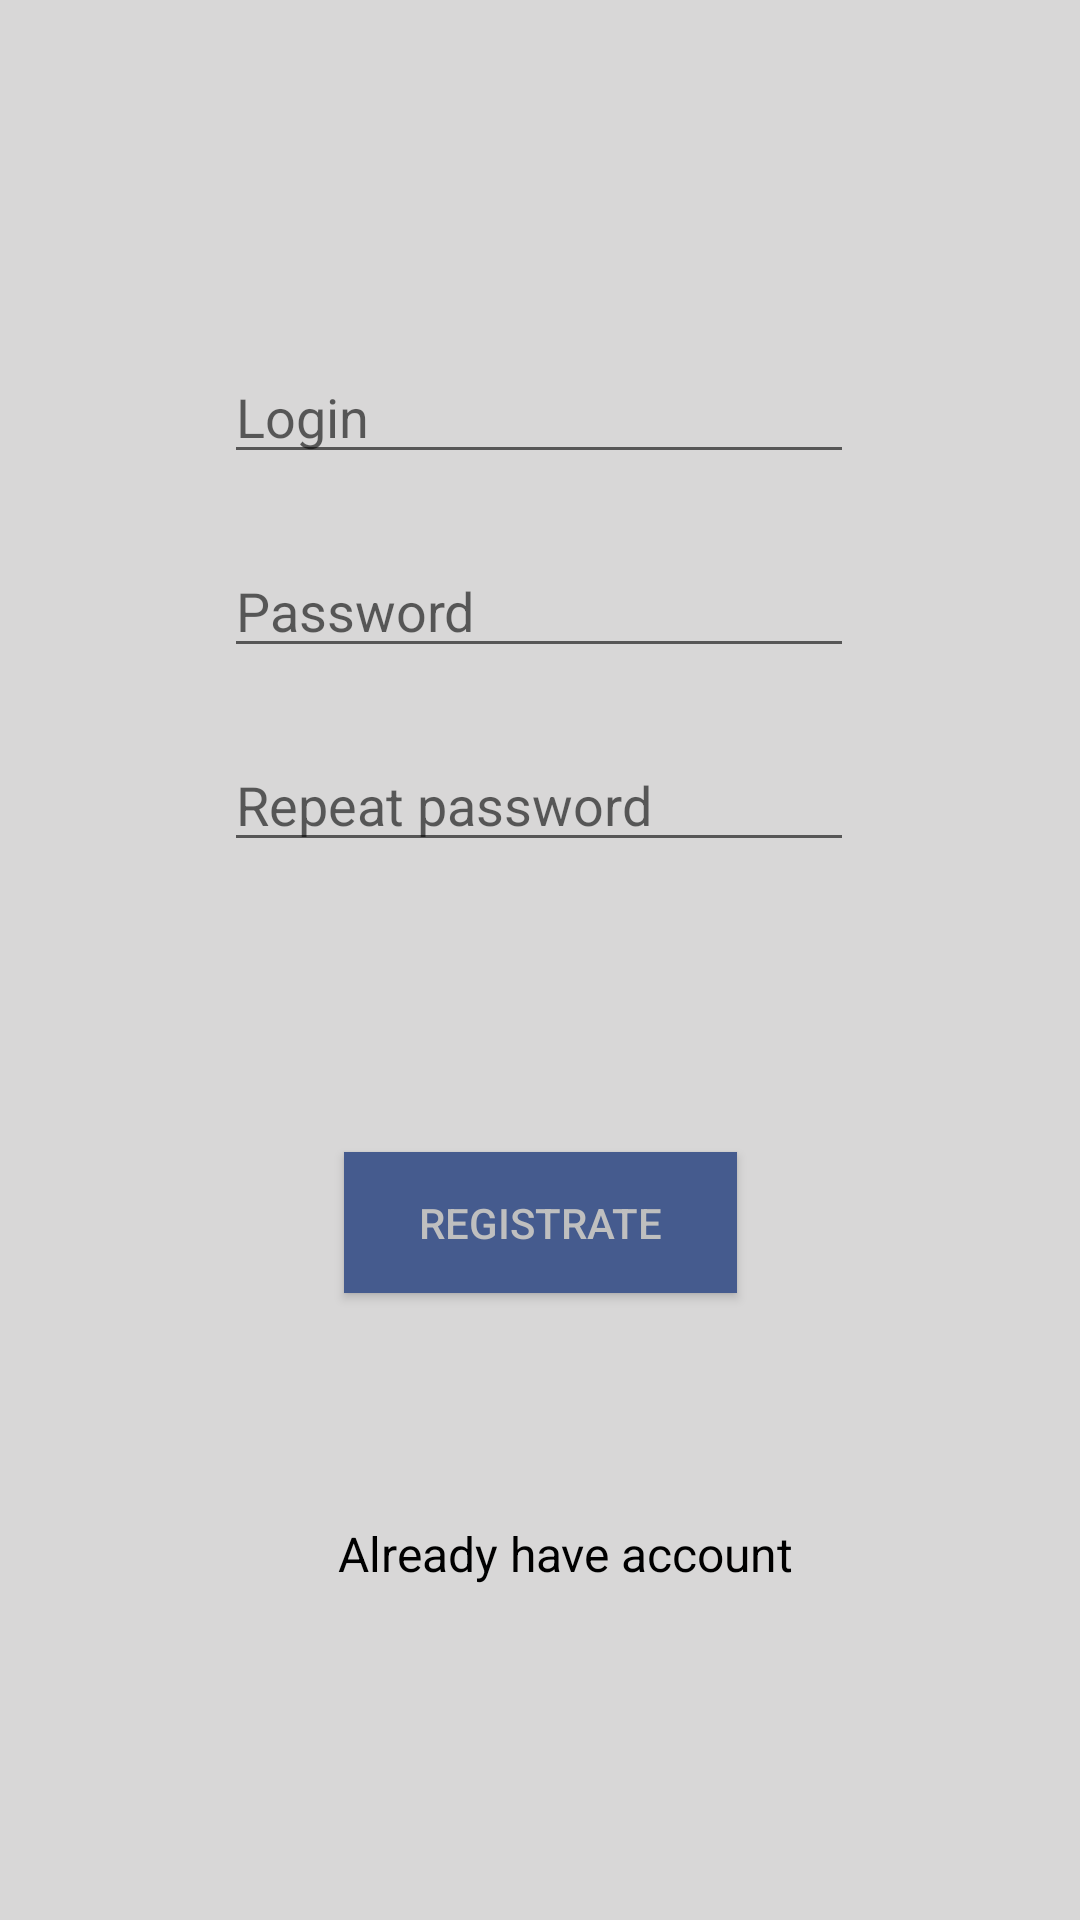

Android layout source for this screen:
<!-- AndroidManifest.xml: application theme Theme.Game15kval -->
<!-- res/layout/activity_registration.xml -->
<?xml version="1.0" encoding="utf-8"?>
<androidx.constraintlayout.widget.ConstraintLayout xmlns:android="http://schemas.android.com/apk/res/android"
    xmlns:app="http://schemas.android.com/apk/res-auto"
    xmlns:tools="http://schemas.android.com/tools"
    android:layout_width="match_parent"
    android:layout_height="match_parent"
    tools:context=".Registration"
    android:background="#D8D7D7">

    <EditText
        android:id="@+id/editTxtPassword2"
        android:layout_width="wrap_content"
        android:layout_height="wrap_content"
        android:ems="10"
        android:hint="Repeat password"
        android:inputType="textPassword"
        app:layout_constraintBottom_toBottomOf="parent"
        app:layout_constraintEnd_toEndOf="parent"
        app:layout_constraintHorizontal_bias="0.497"
        app:layout_constraintStart_toStartOf="parent"
        app:layout_constraintTop_toBottomOf="@+id/editTxtPassword"
        app:layout_constraintVertical_bias="0.062" />

    <EditText
        android:id="@+id/editTxtPassword"
        android:layout_width="wrap_content"
        android:layout_height="wrap_content"
        android:ems="10"
        android:hint="Password"
        android:inputType="textPassword"
        app:layout_constraintBottom_toBottomOf="parent"
        app:layout_constraintEnd_toEndOf="parent"
        app:layout_constraintHorizontal_bias="0.497"
        app:layout_constraintStart_toStartOf="parent"
        app:layout_constraintTop_toTopOf="parent"
        app:layout_constraintVertical_bias="0.303" />

    <EditText
        android:id="@+id/editTxtUsername"
        android:layout_width="wrap_content"
        android:layout_height="wrap_content"
        android:ems="10"
        android:hint="Login"
        android:inputType="textPersonName"
        app:layout_constraintBottom_toBottomOf="parent"
        app:layout_constraintEnd_toEndOf="parent"
        app:layout_constraintHorizontal_bias="0.497"
        app:layout_constraintStart_toStartOf="parent"
        app:layout_constraintTop_toTopOf="parent"
        app:layout_constraintVertical_bias="0.195" />

    <androidx.appcompat.widget.AppCompatButton
        android:id="@+id/btnReg"
        android:layout_width="131dp"
        android:layout_height="47dp"
        android:background="#455B8E"
        android:text="Registrate"
        android:textColor="#BFBFBF"
        app:layout_constraintBottom_toTopOf="@+id/btnLog1"
        app:layout_constraintEnd_toEndOf="parent"
        app:layout_constraintStart_toStartOf="parent"
        app:layout_constraintTop_toBottomOf="@+id/editTxtPassword2"
        app:layout_constraintVertical_bias="0.56" />

    <TextView
        android:id="@+id/btnLog1"
        android:layout_width="wrap_content"
        android:layout_height="wrap_content"
        android:text="Already have account"
        android:textColor="@color/black"
        android:textSize="16sp"
        app:layout_constraintBottom_toBottomOf="parent"
        app:layout_constraintEnd_toEndOf="parent"
        app:layout_constraintHorizontal_bias="0.54"
        app:layout_constraintStart_toStartOf="parent"
        app:layout_constraintTop_toTopOf="parent"
        app:layout_constraintVertical_bias="0.82" />

</androidx.constraintlayout.widget.ConstraintLayout>
<!-- resources referenced by this layout -->
<resources>
  <color name="black">#FF000000</color>
  <style name="Theme.Game15kval" parent="Theme.MaterialComponents.DayNight.NoActionBar">
          
          <item name="colorPrimary">@color/purple_500</item>
          <item name="colorPrimaryVariant">@color/purple_700</item>
          <item name="colorOnPrimary">@color/white</item>
          
          <item name="colorSecondary">@color/teal_200</item>
          <item name="colorSecondaryVariant">@color/teal_700</item>
          <item name="colorOnSecondary">@color/black</item>
          
          <item name="android:statusBarColor" tools:targetApi="l">?attr/colorPrimaryVariant</item>
          
      </style>
  <color name="purple_500">#03DAC5</color>
  <color name="purple_700">#A697C8</color>
  <color name="white">#D6D2D2</color>
  <color name="teal_200">#FF03DAC5</color>
  <color name="teal_700">#018786</color>
</resources>
